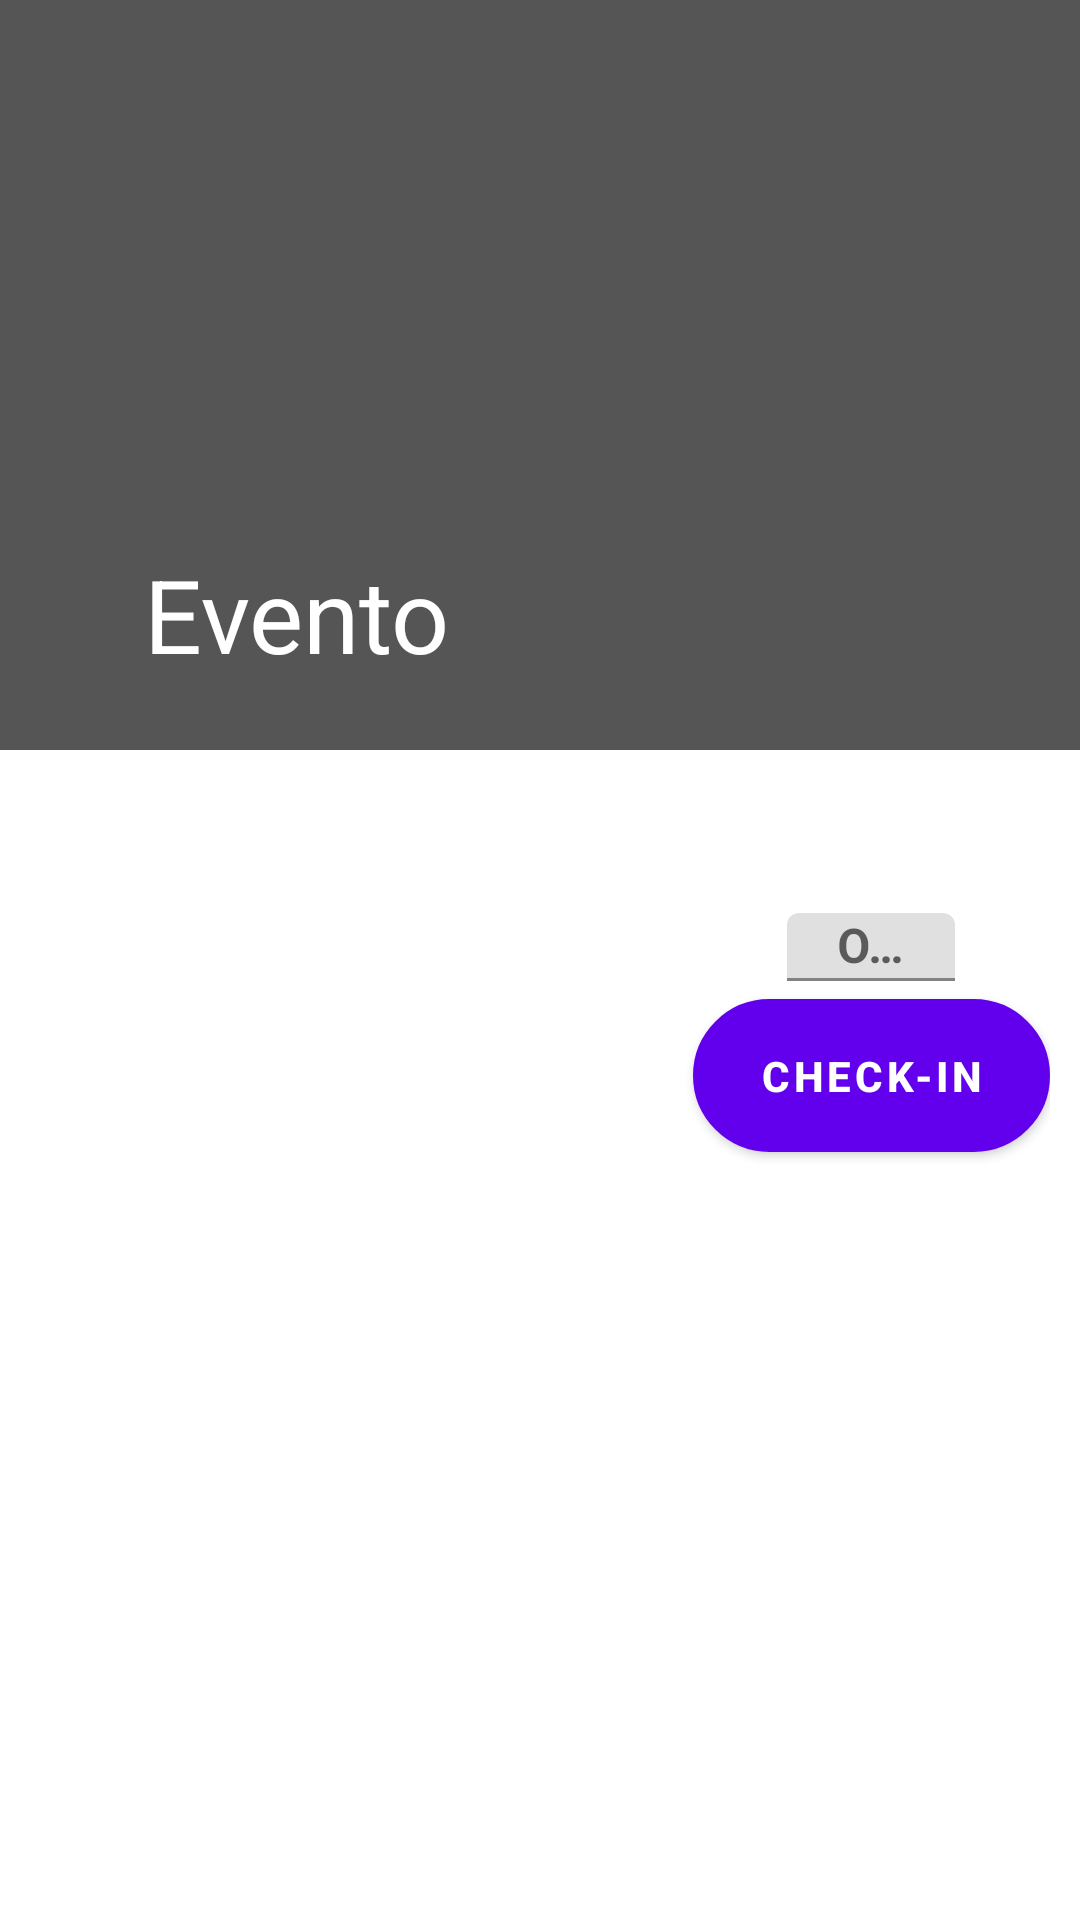

Layout XML and referenced resources for this Android screen:
<!-- AndroidManifest.xml: application theme Theme.SicrediTechChallenge -->
<!-- res/layout/event_details_fragment.xml -->
<?xml version="1.0" encoding="utf-8"?>
<androidx.constraintlayout.widget.ConstraintLayout xmlns:android="http://schemas.android.com/apk/res/android"
    xmlns:app="http://schemas.android.com/apk/res-auto"
    xmlns:tools="http://schemas.android.com/tools"
    android:layout_width="match_parent"
    android:layout_height="match_parent"
    tools:context=".features.events.presentation.view.fragments.EventDetailsFragment">

    <androidx.coordinatorlayout.widget.CoordinatorLayout
        android:layout_width="match_parent"
        android:layout_height="match_parent"
        app:layout_constraintBottom_toBottomOf="parent"
        app:layout_constraintEnd_toEndOf="parent"
        app:layout_constraintStart_toStartOf="parent"
        app:layout_constraintTop_toTopOf="parent">

        <com.google.android.material.appbar.AppBarLayout
            android:layout_width="wrap_content"
            android:layout_height="wrap_content"
            android:fitsSystemWindows="true"
            android:theme="@style/ThemeOverlay.AppCompat.Dark.ActionBar">

            <com.google.android.material.appbar.CollapsingToolbarLayout
                android:id="@+id/collapsing_toolbar"
                android:layout_width="match_parent"
                android:layout_height="match_parent"
                android:fitsSystemWindows="true"
                app:contentScrim="@color/purple_700"
                app:expandedTitleMarginEnd="64dp"
                app:expandedTitleMarginStart="48dp"
                app:layout_scrollFlags="scroll|exitUntilCollapsed">

                <ImageView
                    android:id="@+id/iv_event_image_banner"
                    android:layout_width="match_parent"
                    android:layout_height="250dp"
                    android:background="#555"
                    android:contentDescription="@string/event_banner_description"
                    android:scaleType="centerCrop"
                    app:layout_collapseMode="parallax"
                    app:layout_scrollFlags="scroll|enterAlways|enterAlwaysCollapsed"
                    tools:srcCompat="@drawable/ic_image_placeholder" />

                <androidx.appcompat.widget.Toolbar
                    android:id="@+id/toolbar"
                    android:layout_width="match_parent"
                    android:layout_height="?attr/actionBarSize"
                    app:layout_scrollFlags="scroll|enterAlways"
                    app:title="@string/event_label" />

            </com.google.android.material.appbar.CollapsingToolbarLayout>

        </com.google.android.material.appbar.AppBarLayout>

        <androidx.constraintlayout.widget.ConstraintLayout
            android:layout_width="match_parent"
            android:layout_height="match_parent"
            android:padding="10dp"
            app:layout_behavior="com.google.android.material.appbar.AppBarLayout$ScrollingViewBehavior">

            <TextView
                android:id="@+id/tv_title"
                android:layout_width="0dp"
                android:layout_height="0dp"
                android:gravity="bottom"
                android:textSize="40sp"
                android:textStyle="bold"
                app:layout_constraintBottom_toTopOf="@+id/guideline_event_details_content_horizontal_22"
                app:layout_constraintEnd_toStartOf="@+id/guideline_event_details_content_vertical_65"
                app:layout_constraintStart_toStartOf="parent"
                app:layout_constraintTop_toTopOf="parent"
                tools:text="Feira de adoção de animais na Redenção" />

            <TextView
                android:id="@+id/tv_price"
                android:layout_width="0dp"
                android:layout_height="wrap_content"
                android:gravity="center"
                android:textColor="#292"
                android:textSize="30sp"
                android:textStyle="bold"
                app:layout_constraintBottom_toTopOf="@+id/tv_date_label"
                app:layout_constraintEnd_toEndOf="parent"
                app:layout_constraintStart_toEndOf="@+id/guideline_event_details_content_vertical_65"
                app:layout_constraintTop_toTopOf="parent"
                tools:text="R$ 29,99" />

            <com.google.android.material.textfield.TextInputLayout
                android:id="@+id/tv_date_label"
                android:layout_width="0dp"
                android:layout_height="0dp"
                android:layout_marginTop="4dp"
                android:gravity="center"
                android:hint="O evento será em:"
                app:layout_constraintBottom_toTopOf="@+id/btn_check_in"
                app:layout_constraintEnd_toEndOf="parent"
                app:layout_constraintStart_toEndOf="@+id/guideline_event_details_content_vertical_65"
                app:layout_constraintTop_toBottomOf="@+id/tv_price"
                app:srcCompat="@drawable/shape_event_image_bottom">

                <EditText
                    android:id="@+id/tv_event_date"
                    android:layout_width="wrap_content"
                    android:layout_height="wrap_content"
                    android:autoSizeTextType="uniform"
                    android:clickable="false"
                    android:editable="false"
                    android:gravity="center"
                    android:inputType="none"
                    android:textStyle="bold"
                    tools:text="28/03/2022" />

            </com.google.android.material.textfield.TextInputLayout>

            <Button
                android:id="@+id/btn_check_in"
                android:layout_width="0dp"
                android:layout_height="wrap_content"
                android:layout_marginTop="6dp"
                android:background="@drawable/selector_button_style"
                android:padding="10dp"
                android:text="@string/event_check_in_label"
                android:textStyle="bold"
                app:layout_constraintBottom_toBottomOf="@+id/tv_title"
                app:layout_constraintEnd_toEndOf="parent"
                app:layout_constraintStart_toEndOf="@+id/guideline_event_details_content_vertical_65"
                app:layout_constraintTop_toBottomOf="@+id/tv_date_label" />

            <androidx.core.widget.NestedScrollView
                android:layout_width="0dp"
                android:layout_height="0dp"
                android:layout_marginTop="15dp"
                app:layout_constraintBottom_toBottomOf="parent"
                app:layout_constraintEnd_toEndOf="parent"
                app:layout_constraintStart_toStartOf="parent"
                app:layout_constraintTop_toBottomOf="@+id/guideline_event_details_content_horizontal_22">

                <TextView
                    android:id="@+id/tv_description"
                    android:layout_width="match_parent"
                    android:layout_height="wrap_content"
                    android:paddingHorizontal="10dp"
                    android:textSize="20sp"
                    tools:text="O Patas Dadas estará na Redenção, nesse domingo, com cães para adoção e produtos à venda!\n\nNa ocasião, teremos bottons, bloquinhos e camisetas!\n\nTraga seu Pet, os amigos e o chima, e venha aproveitar esse dia de sol com a gente e com alguns de nossos peludinhos - que estarão prontinhos para ganhar o ♥ de um humano bem legal pra chamar de seu. \n\nAceitaremos todos os tipos de doação:\n- guias e coleiras em bom estado\n- ração (as que mais precisamos no momento são sênior e filhote)\n- roupinhas \n- cobertas \n- remédios dentro do prazo de validadesênior e filhote)\n- roupinhas \n- cobertas \n- remédios dentro do prazo de validadesênior e filhote)\n- roupinhas \n- cobertas \n- remédios dentro do prazo de validadesênior e filhote)\n- roupinhas \n- cobertas \n- remédios dentro do prazo de validadesênior e filhote)\n- roupinhas \n- cobertas \n- remédios dentro do prazo de validadesênior e filhote)\n- roupinhas \n- cobertas \n- remédios dentro do prazo de validadesênior e filhote)\n- roupinhas \n- cobertas \n- remédios dentro do prazo de validadesênior e filhote)\n- roupinhas \n- cobertas \n- remédios dentro do prazo de validade...\n...." />

            </androidx.core.widget.NestedScrollView>

            <androidx.constraintlayout.widget.Guideline
                android:id="@+id/guideline_event_details_content_vertical_65"
                android:layout_width="wrap_content"
                android:layout_height="wrap_content"
                android:orientation="vertical"
                app:layout_constraintGuide_percent="0.65" />

            <androidx.constraintlayout.widget.Guideline
                android:id="@+id/guideline_event_details_content_horizontal_22"
                android:layout_width="wrap_content"
                android:layout_height="wrap_content"
                android:orientation="horizontal"
                app:layout_constraintGuide_percent="0.22" />

        </androidx.constraintlayout.widget.ConstraintLayout>

    </androidx.coordinatorlayout.widget.CoordinatorLayout>

    <include
        android:id="@+id/cl_error"
        layout="@layout/include_layout_error"
        android:layout_width="match_parent"
        android:layout_height="match_parent"
        app:layout_constraintBottom_toBottomOf="parent"
        app:layout_constraintEnd_toEndOf="parent"
        app:layout_constraintStart_toStartOf="parent"
        app:layout_constraintTop_toTopOf="parent"
        tools:visibility="gone" />

    <include
        android:id="@+id/progress_bar"
        layout="@layout/include_blocking_progress"
        android:layout_width="match_parent"
        android:layout_height="match_parent"
        tools:visibility="gone" />

</androidx.constraintlayout.widget.ConstraintLayout>
<!-- res/layout/include_layout_error.xml (included above) -->
<?xml version="1.0" encoding="utf-8"?>
<androidx.constraintlayout.widget.ConstraintLayout xmlns:android="http://schemas.android.com/apk/res/android"
    xmlns:app="http://schemas.android.com/apk/res-auto"
    xmlns:tools="http://schemas.android.com/tools"
    android:layout_width="0dp"
    android:layout_height="0dp"
    android:background="@color/white"
    android:clickable="true"
    android:focusable="true"
    android:visibility="gone"
    app:layout_constraintBottom_toBottomOf="parent"
    app:layout_constraintEnd_toEndOf="parent"
    app:layout_constraintStart_toStartOf="parent"
    app:layout_constraintTop_toTopOf="parent"
    tools:visibility="visible">

    <ImageView
        android:id="@+id/iv_get_events_error"
        android:layout_width="wrap_content"
        android:layout_height="wrap_content"
        android:contentDescription="@string/get_events_error_image_description"
        android:scaleType="centerInside"
        app:layout_constraintBottom_toTopOf="@+id/btn_try_again"
        app:layout_constraintEnd_toEndOf="parent"
        app:layout_constraintStart_toStartOf="parent"
        app:layout_constraintTop_toTopOf="parent"
        app:layout_constraintVertical_chainStyle="packed"
        app:srcCompat="@drawable/ic_maintenance" />

    <Button
        android:id="@+id/btn_try_again"
        android:layout_width="wrap_content"
        android:layout_height="wrap_content"
        android:background="@drawable/selector_button_style"
        android:padding="20dp"
        android:text="Tentar novamente"
        app:layout_constraintBottom_toBottomOf="parent"
        app:layout_constraintEnd_toEndOf="parent"
        app:layout_constraintStart_toStartOf="parent"
        app:layout_constraintTop_toBottomOf="@+id/iv_get_events_error"
        app:layout_constraintVertical_chainStyle="packed" />

</androidx.constraintlayout.widget.ConstraintLayout>
<!-- res/layout/include_blocking_progress.xml (included above) -->
<?xml version="1.0" encoding="utf-8"?>
<FrameLayout xmlns:android="http://schemas.android.com/apk/res/android"
    xmlns:tools="http://schemas.android.com/tools"
    android:layout_width="match_parent"
    android:layout_height="match_parent"
    android:background="#8000"
    android:clickable="true"
    android:focusable="true"
    android:gravity="center"
    android:visibility="gone"
    tools:visibility="visible">

    <ProgressBar
        style="?android:attr/progressBarStyleLarge"
        android:layout_width="50dp"
        android:layout_height="50dp"
        android:layout_gravity="center" />

</FrameLayout>
<!-- resources referenced by this layout -->
<resources>
  <!-- drawable ic_image_placeholder: vector/xml drawable (drawable, 8230 chars, omitted) -->
  <!-- drawable ic_maintenance: png bitmap (drawable, 87710 bytes) -->
  <!-- drawable selector_button_style (drawable) -->
  <?xml version="1.0" encoding="utf-8"?>
  <selector xmlns:android="http://schemas.android.com/apk/res/android">
      <item android:state_pressed="true">
          <shape android:shape="rectangle">
              <corners android:radius="30dp" />
              <stroke android:width="3dp" android:color="@color/white" />
              <solid android:color="@color/purple_200" />
          </shape>
      </item>
  
      <item android:state_enabled="false">
          <shape android:shape="rectangle">
              <corners android:radius="30dp" />
              <stroke android:width="3dp" android:color="@color/white" />
              <solid android:color="@color/purple_200" />
          </shape>
      </item>
  
      <item android:state_focused="true">
          <shape android:shape="rectangle">
              <corners android:radius="30dp" />
              <stroke android:width="3dp" android:color="@color/white" />
              <solid android:color="@color/purple_200" />
          </shape>
      </item>
  
      <item>
          <shape android:shape="rectangle">
              <corners android:radius="30dp" />
              <stroke android:width="3dp" android:color="@color/white" />
              <solid android:color="@color/purple_700" />
          </shape>
      </item>
  </selector>
  <!-- drawable shape_event_image_bottom (drawable) -->
  <?xml version="1.0" encoding="utf-8"?>
  <shape xmlns:android="http://schemas.android.com/apk/res/android"
      android:shape="rectangle">
      <gradient
          android:angle="90"
          android:centerColor="#F000"
          android:startColor="#F000" />
  </shape>
  <string name="event_banner_description">Imagem de um banner do evento</string>
  <string name="event_check_in_label">Check-In</string>
  <string name="event_label">Evento</string>
  <string name="get_events_error_image_description">Houve um erro no carregamento dos eventos</string>
  <style name="Theme.SicrediTechChallenge" parent="Theme.MaterialComponents.DayNight.NoActionBar">
          
          <item name="colorPrimary">@color/purple_500</item>
          <item name="colorPrimaryVariant">@color/purple_700</item>
          <item name="colorOnPrimary">@color/white</item>
          
          <item name="colorSecondary">@color/teal_200</item>
          <item name="colorSecondaryVariant">@color/teal_700</item>
          <item name="colorOnSecondary">@color/black</item>
          
          <item name="android:statusBarColor" tools:targetApi="l">?attr/colorPrimaryVariant</item>
          
  
      </style>
  <!-- not gathered from this repository: default colours our renderer supplied (Android Studio template values) -->
  <color name="purple_200">#FFBB86FC</color>
  <color name="purple_500">#FF6200EE</color>
  <color name="purple_700">#FF3700B3</color>
  <color name="teal_200">#FF03DAC5</color>
  <color name="teal_700">#FF018786</color>
  <color name="black">#FF000000</color>
  <color name="white">#FFFFFFFF</color>
</resources>
